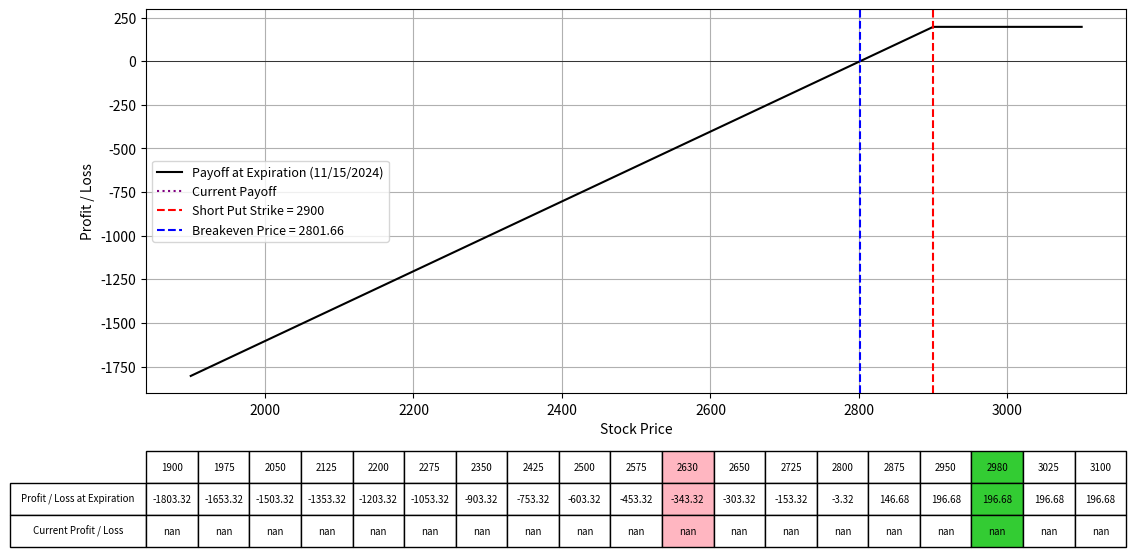

The matplotlib source for this figure:
import numpy as np
import matplotlib.pyplot as plt
from scipy.stats import norm
from datetime import datetime

# Black-Scholes formula for put option price
def black_scholes_put(S, K, T, r, sigma):
    d1 = (np.log(S / K) + (r + 0.5 * sigma**2) * T) / (sigma * np.sqrt(T))
    d2 = d1 - sigma * np.sqrt(T)
    put_price = (K * np.exp(-r * T) * norm.cdf(-d2) - S * norm.cdf(-d1))
    return put_price

# Define the parameters for the option strategy (for shorting puts)
lower_range = 1900
upper_range = 3100
lower_choice = 2630
upper_choice = 2980
Date = "11/15/2024"  # Expiration date of the short put
K1 = 2900  # Strike price of short put
IV1 = 61.8 # Implied Volatility for short put
premium_received = 98.34  # Premium received for short put
num_contracts = 2
r = 0.01  # Risk-free rate; daily yield curve rates (use expiry length)
S = np.linspace(lower_range, upper_range, 400)  # Range of stock prices

# Calculate the time to expiration for the short put
date1 = datetime.strptime(Date, "%m/%d/%Y")
today = datetime.today()
T1 = (date1 - today).days / 365.0  # Time to expiration in years

# Calculate the price for the short put option today
put_price_today = black_scholes_put(S, K1, T1, r, IV1 / 100)

# Calculate the payoff for the short put at T1 expiration
payoff_K1_T1 = np.minimum(S - K1, 0) + premium_received  # Short put payoff (min(S - K, 0) + premium received)

# Calculate the breakeven price for the short put
breakeven_price = K1 - premium_received

# Calculate the current payoff for today
current_payoff = premium_received - put_price_today  # Premium received minus the current put price

# Plotting the payoffs
fig, ax = plt.subplots(figsize=(14, 8))
ax.plot(S, payoff_K1_T1 * num_contracts, label=f'Payoff at Expiration ({Date})', color='black')
ax.plot(S, current_payoff * num_contracts, label='Current Payoff', linestyle='dotted', color='purple')
ax.set_xlabel("Stock Price")
ax.set_ylabel("Profit / Loss")
ax.axhline(0, color='black', lw=0.5)
ax.axvline(K1, color='r', linestyle='--', label=f"Short Put Strike = {K1}")
ax.axvline(breakeven_price, color='blue', linestyle='--', label=f"Breakeven Price = {breakeven_price:.2f}")
ax.legend(fontsize=9)
ax.grid(True)

# Selecting specific prices for the table, including K1 and breakeven price
table_prices = np.linspace(lower_range, upper_range, 17)
table_prices = np.append(table_prices, [lower_choice, upper_choice])
table_prices = np.unique(np.sort(table_prices))  # Ensure sorted and unique values

# Interpolating payoffs at these prices
table_payoffs = np.interp(table_prices, S, payoff_K1_T1 * num_contracts)  # Interpolating payoffs at these prices
table_current_payoffs = np.interp(table_prices, S, current_payoff * num_contracts)  # Interpolating current payoffs at these prices

# Adding a table at the bottom of the plot
table = plt.table(cellText=[np.round(table_payoffs, 2), np.round(table_current_payoffs, 2)],
                  rowLabels=['Profit / Loss at Expiration', 'Current Profit / Loss'],
                  colLabels=table_prices.astype(int),
                  cellLoc='center',
                  rowLoc='center',
                  loc='bottom',
                  bbox=[0.0, -0.4, 1, 0.25])  # Adjust bbox to fit within figure

# Highlighting the columns for K1 and breakeven price
for col in range(len(table_prices)):
    if table_prices[col] == lower_choice:
        table[(0, col)].set_facecolor('#FFB6C1')
        table[(1, col)].set_facecolor('#FFB6C1')
        table[(2, col)].set_facecolor('#FFB6C1')
    elif table_prices[col] == upper_choice:
        table[(0, col)].set_facecolor('#33CC33')
        table[(1, col)].set_facecolor('#33CC33')
        table[(2, col)].set_facecolor('#33CC33')

plt.subplots_adjust(left=0.2, bottom=0.4)
plt.show()
